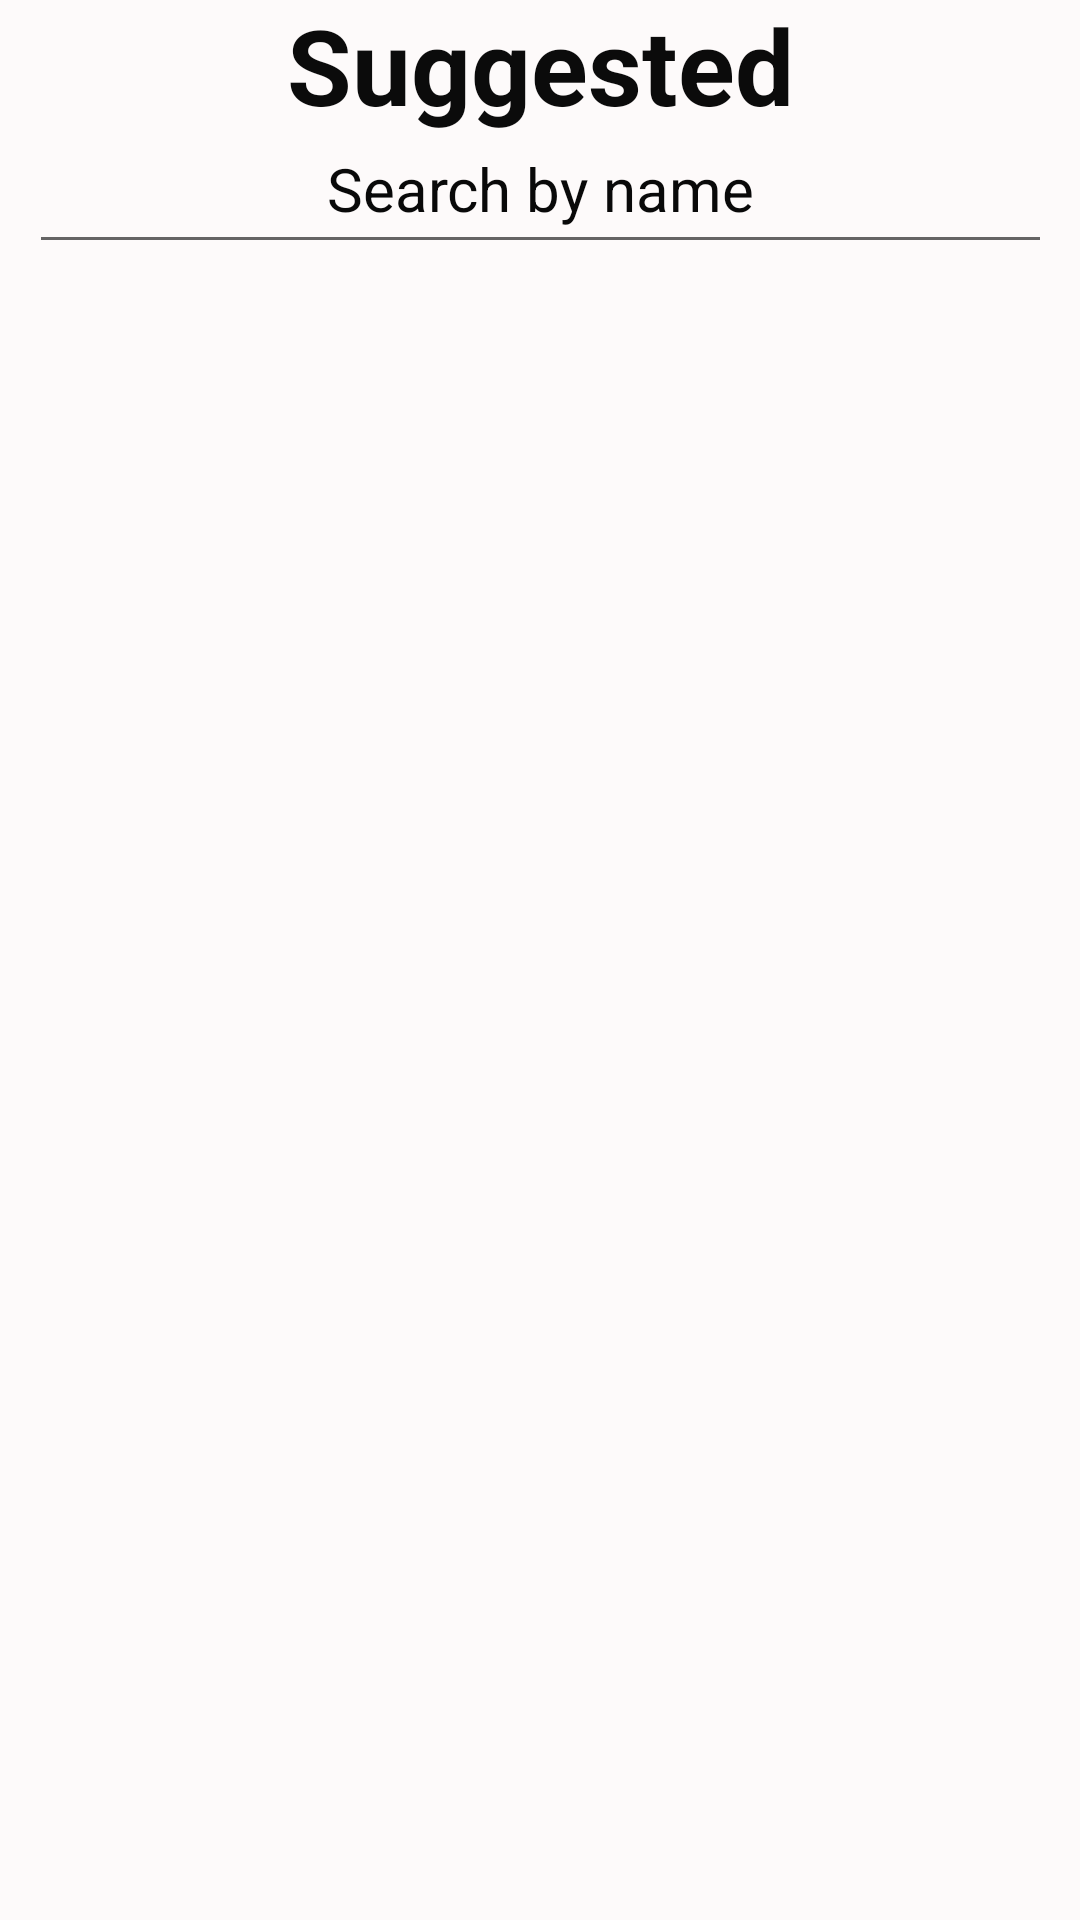

Here is an Android app screen rendered from its layout file. Give the layout XML and the strings, colors and styles it references.
<!-- AndroidManifest.xml: application theme Theme.MTXO -->
<!-- res/layout/activity_suggested.xml -->
<?xml version="1.0" encoding="utf-8"?>
<androidx.constraintlayout.widget.ConstraintLayout xmlns:android="http://schemas.android.com/apk/res/android"
    xmlns:app="http://schemas.android.com/apk/res-auto"
    xmlns:tools="http://schemas.android.com/tools"
    android:layout_width="match_parent"
    android:layout_height="match_parent"
    android:background="#FDFAFA"
    tools:context=".Suggested">

    <EditText
        android:id="@+id/editTextTextPersonName5"
        android:layout_width="341dp"
        android:layout_height="53dp"
        android:layout_marginBottom="552dp"
        android:ems="10"
        android:inputType="textPersonName"
        android:text="Search by name"
        android:textAlignment="center"
        android:textColor="#090909"
        android:textSize="20sp"
        app:layout_constraintBottom_toBottomOf="parent"
        app:layout_constraintEnd_toEndOf="parent"
        app:layout_constraintStart_toStartOf="parent" />

    <TextView
        android:id="@+id/textView28"
        android:layout_width="293dp"
        android:layout_height="66dp"
        android:layout_marginTop="16dp"
        android:text="Suggested"
        android:textAlignment="center"
        android:textColor="#0B0B0B"
        android:textSize="35dp"
        android:textStyle="bold"
        app:layout_constraintBottom_toTopOf="@+id/editTextTextPersonName5"
        app:layout_constraintEnd_toEndOf="parent"
        app:layout_constraintStart_toStartOf="parent"
        app:layout_constraintTop_toTopOf="parent"
        app:layout_constraintVertical_bias="0.386" />
</androidx.constraintlayout.widget.ConstraintLayout>
<!-- resources referenced by this layout -->
<resources>
  <style name="Theme.MTXO" parent="Theme.MaterialComponents.DayNight.DarkActionBar">
          
          <item name="colorPrimary">@color/purple_500</item>
          <item name="colorPrimaryVariant">@color/purple_700</item>
          <item name="colorOnPrimary">@color/white</item>
          
          <item name="colorSecondary">@color/teal_200</item>
          <item name="colorSecondaryVariant">@color/teal_700</item>
          <item name="colorOnSecondary">@color/black</item>
          
          <item name="android:statusBarColor" tools:targetApi="l">?attr/colorPrimaryVariant</item>
          
      </style>
  <!-- not gathered from this repository: default colours our renderer supplied (Android Studio template values) -->
  <color name="purple_500">#FF6200EE</color>
  <color name="purple_700">#FF3700B3</color>
  <color name="teal_200">#FF03DAC5</color>
  <color name="teal_700">#FF018786</color>
  <color name="black">#FF000000</color>
  <color name="white">#FFFFFFFF</color>
</resources>
